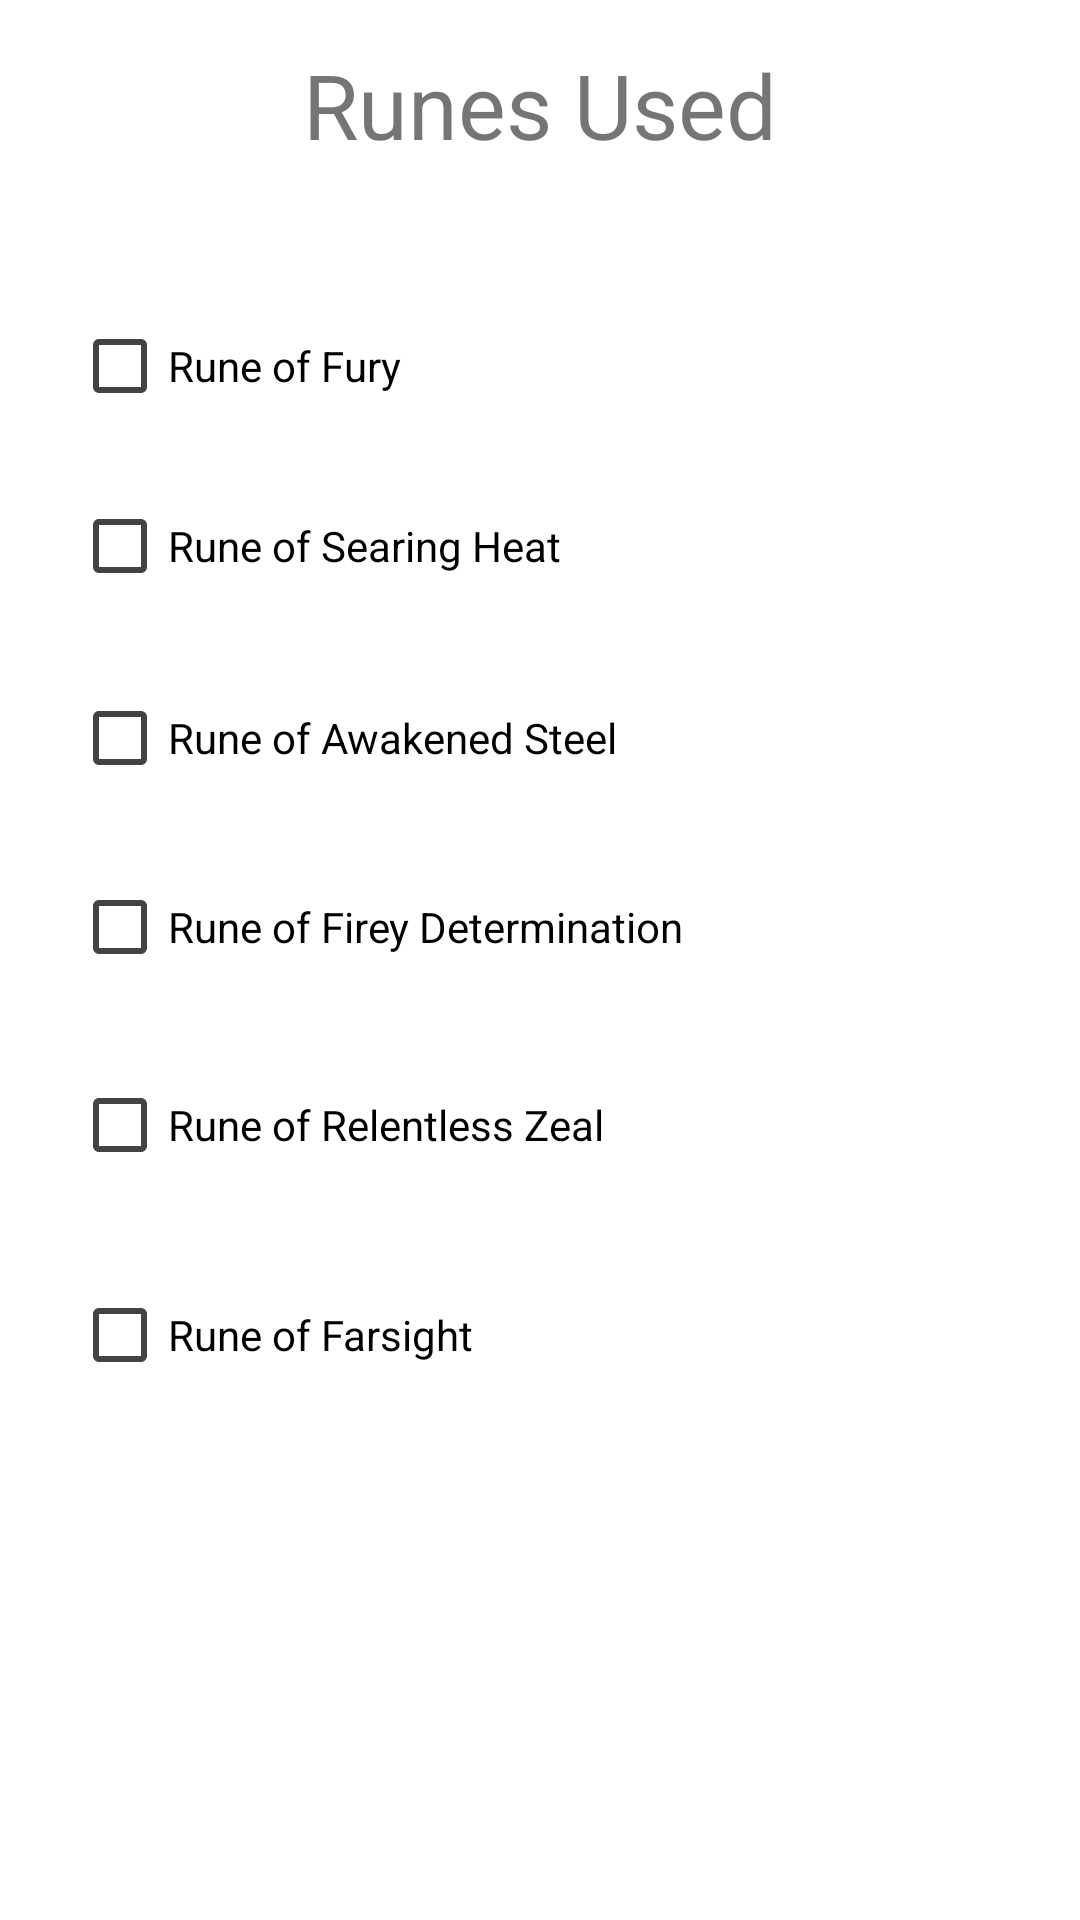

Android layout source for this screen:
<!-- AndroidManifest.xml: application theme Theme.AoS_Tracker -->
<!-- res/layout/fragment_runes.xml -->
<?xml version="1.0" encoding="utf-8"?>
<androidx.constraintlayout.widget.ConstraintLayout xmlns:android="http://schemas.android.com/apk/res/android"
    xmlns:app="http://schemas.android.com/apk/res-auto"
    xmlns:tools="http://schemas.android.com/tools"
    android:layout_width="match_parent"
    android:layout_height="match_parent"
    tools:context=".ui.dashboard.RunePageFragment">

    <TextView
        android:id="@+id/text_runes_title"
        android:layout_width="match_parent"
        android:layout_height="wrap_content"
        android:layout_marginStart="8dp"
        android:layout_marginTop="8dp"
        android:layout_marginEnd="8dp"
        android:gravity="center_horizontal"
        android:text="Runes Used"
        android:textAlignment="center"
        android:textSize="30sp"
        app:layout_constraintBottom_toBottomOf="parent"
        app:layout_constraintEnd_toEndOf="parent"
        app:layout_constraintHorizontal_bias="0.0"
        app:layout_constraintStart_toStartOf="parent"
        app:layout_constraintTop_toTopOf="parent"
        app:layout_constraintVertical_bias="0.011" />

    <CheckBox
        android:id="@+id/checkBox_rune_fury"
        android:layout_width="wrap_content"
        android:layout_height="wrap_content"
        android:layout_marginStart="24dp"
        android:layout_marginLeft="24dp"
        android:layout_marginTop="43dp"
        android:text="Rune of Fury"
        app:buttonTint="@color/background"
        app:layout_constraintStart_toStartOf="parent"
        app:layout_constraintTop_toBottomOf="@+id/text_runes_title" />

    <CheckBox
        android:id="@+id/checkBox_rune_heat"
        android:layout_width="wrap_content"
        android:layout_height="wrap_content"
        android:layout_marginStart="24dp"
        android:layout_marginLeft="24dp"
        android:layout_marginTop="12dp"
        android:text="Rune of Searing Heat"
        app:buttonTint="@color/background"
        app:layout_constraintStart_toStartOf="parent"
        app:layout_constraintTop_toBottomOf="@+id/checkBox_rune_fury" />

    <CheckBox
        android:id="@+id/checkBox_rune_steel"
        android:layout_width="wrap_content"
        android:layout_height="wrap_content"
        android:layout_marginStart="24dp"
        android:layout_marginLeft="24dp"
        android:layout_marginTop="16dp"
        android:text="Rune of Awakened Steel"
        app:buttonTint="@color/background"
        app:layout_constraintStart_toStartOf="parent"
        app:layout_constraintTop_toBottomOf="@+id/checkBox_rune_heat" />

    <CheckBox
        android:id="@+id/checkBox_rune_determination"
        android:layout_width="wrap_content"
        android:layout_height="wrap_content"
        android:layout_marginStart="24dp"
        android:layout_marginLeft="24dp"
        android:layout_marginTop="15dp"
        android:text="Rune of Firey Determination"
        app:buttonTint="@color/background"
        app:layout_constraintStart_toStartOf="parent"
        app:layout_constraintTop_toBottomOf="@+id/checkBox_rune_steel" />

    <CheckBox
        android:id="@+id/checkBox_rune_zeal"
        android:layout_width="wrap_content"
        android:layout_height="wrap_content"
        android:layout_marginStart="24dp"
        android:layout_marginLeft="24dp"
        android:layout_marginTop="18dp"
        android:checked="false"
        android:text="Rune of Relentless Zeal"
        app:buttonTint="@color/background"
        app:layout_constraintStart_toStartOf="parent"
        app:layout_constraintTop_toBottomOf="@+id/checkBox_rune_determination" />

    <CheckBox
        android:id="@+id/checkBox_rune_farsight"
        android:layout_width="wrap_content"
        android:layout_height="wrap_content"
        android:layout_marginStart="24dp"
        android:layout_marginLeft="24dp"
        android:layout_marginTop="22dp"
        android:text="Rune of Farsight"
        app:buttonTint="@color/background"
        app:layout_constraintStart_toStartOf="parent"
        app:layout_constraintTop_toBottomOf="@+id/checkBox_rune_zeal" />
</androidx.constraintlayout.widget.ConstraintLayout>
<!-- resources referenced by this layout -->
<resources>
  <color name="background">#434343</color>
  <style name="Theme.AoS_Tracker" parent="Theme.MaterialComponents.DayNight.DarkActionBar">
          
          <item name="colorPrimary">@color/background</item>
          <item name="colorPrimaryVariant">@color/background_variant</item>
          <item name="colorOnPrimary">@color/white</item>
          
          <item name="colorSecondary">@color/teal_200</item>
          <item name="colorSecondaryVariant">@color/teal_700</item>
          <item name="colorOnSecondary">@color/black</item>
          
          <item name="android:statusBarColor" tools:targetApi="l">?attr/colorPrimaryVariant</item>
          
      </style>
  <color name="white">#FFFFFFFF</color>
  <color name="teal_200">#FF03DAC5</color>
  <color name="teal_700">#FF018786</color>
  <color name="black">#FF000000</color>
</resources>
